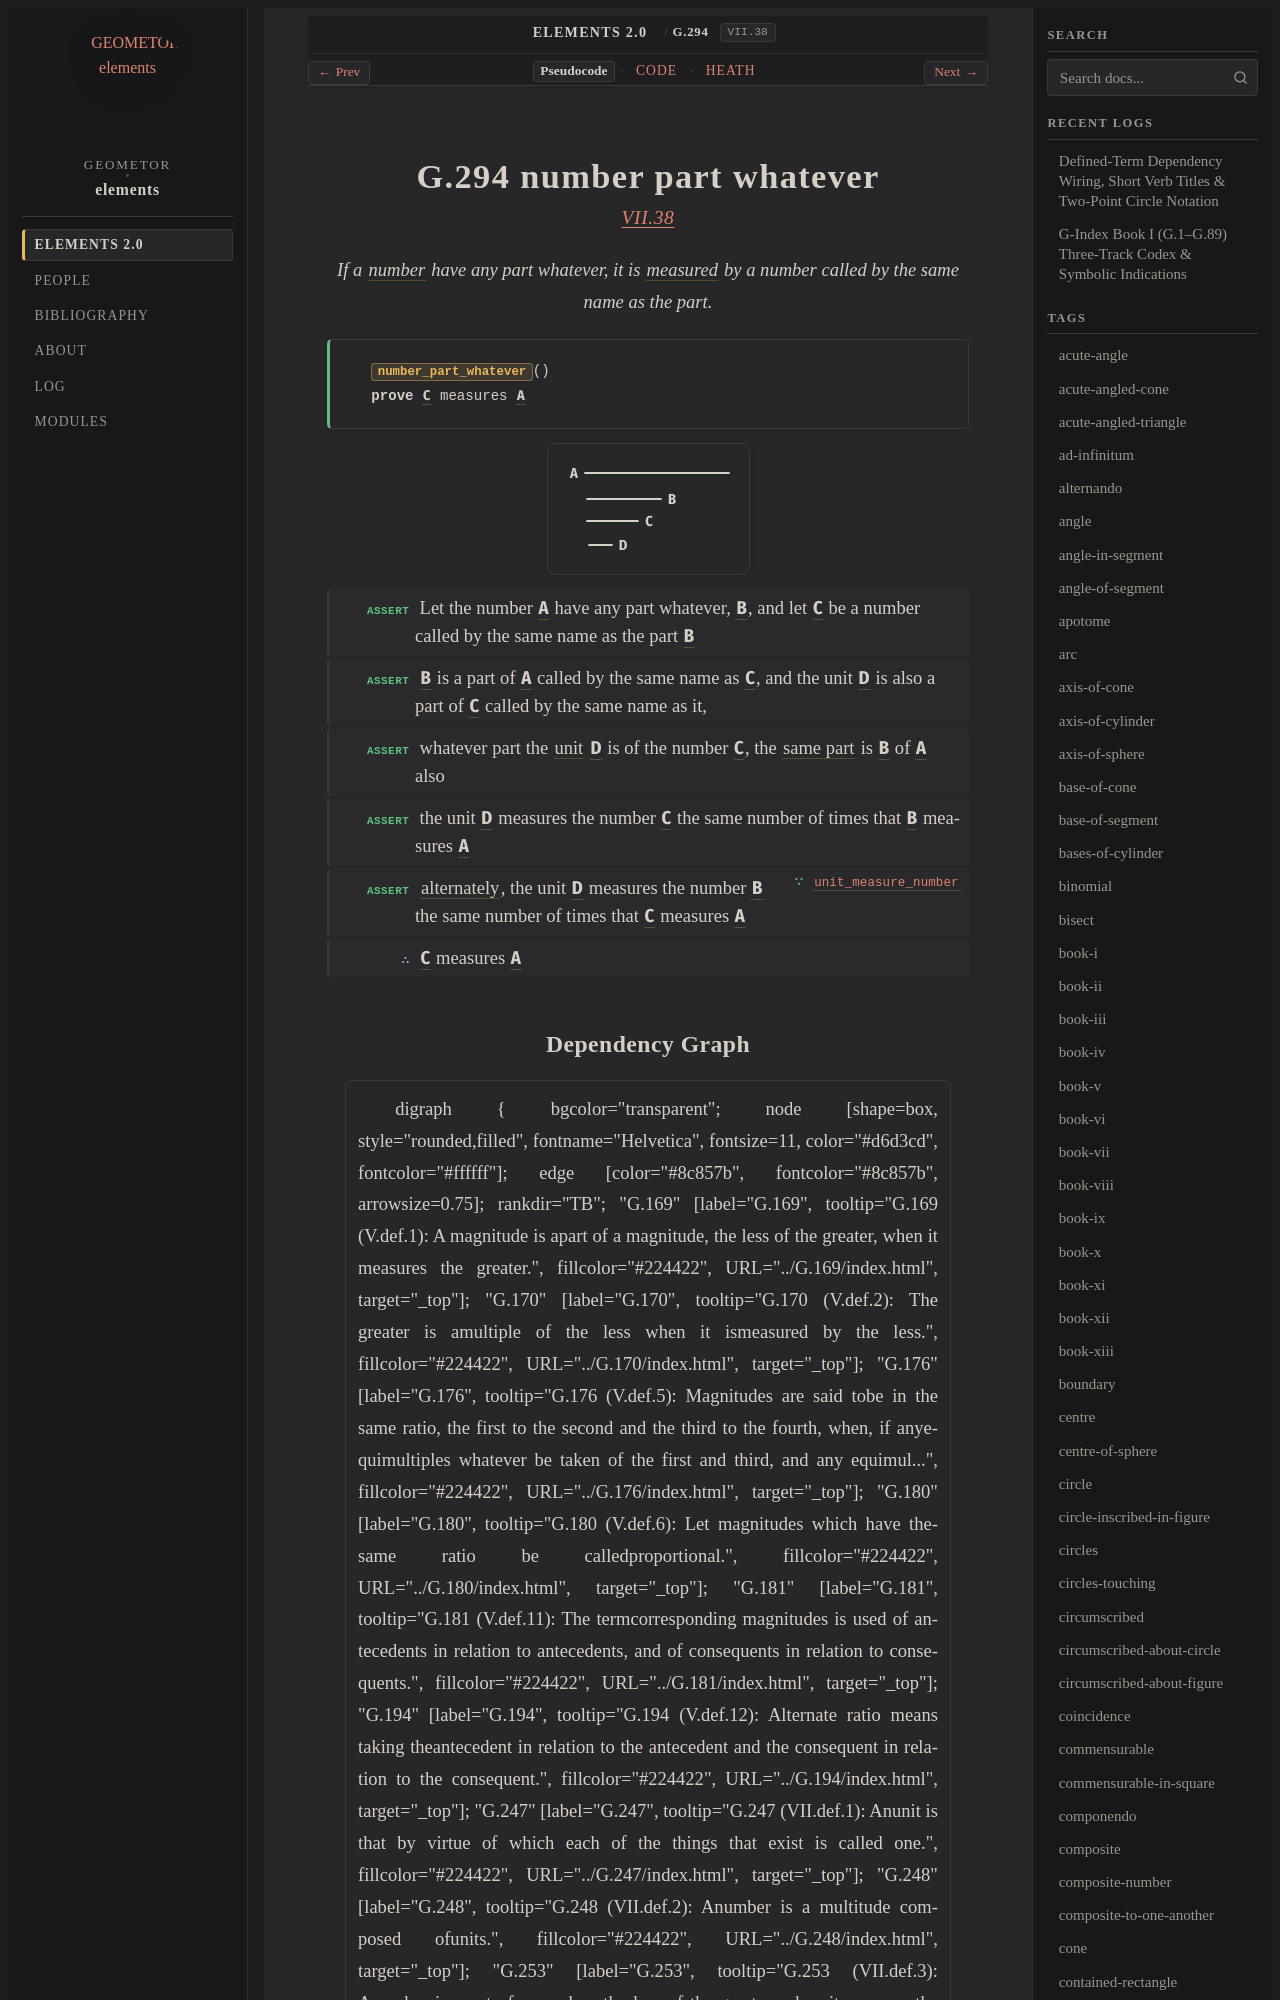

repository: geometor/elements · page: elements2/G.294/index.html · generator: sphinx

:order: 294
:number: 294
:canonical_id: G.294
:original_id: VII.38
:title: G.294 number part whatever
:volume: II
:book: VII
:type: prop
:subtype: theorem
:categories: theorem, proof, number-theory
:category: theorem, proof, number-theory
:tags: book-vii, point, number, part-aliquot, unit, alternando
:dependencies: G.169, G.194, G.247, G.248, G.253, G.268
:excerpt: If a number have any part whatever, it is measured by a number called by the same name as the part.

.. _G.294:
.. _VII.38:
